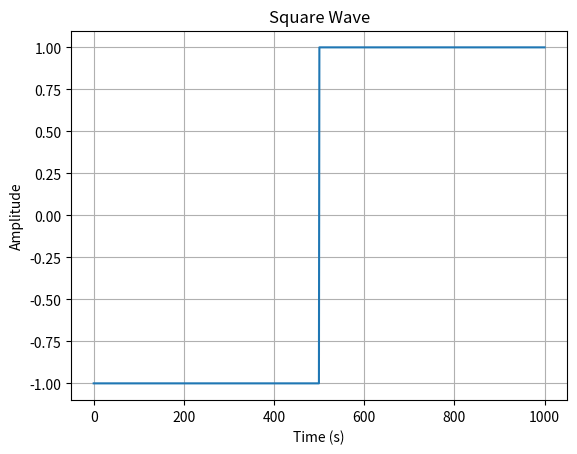
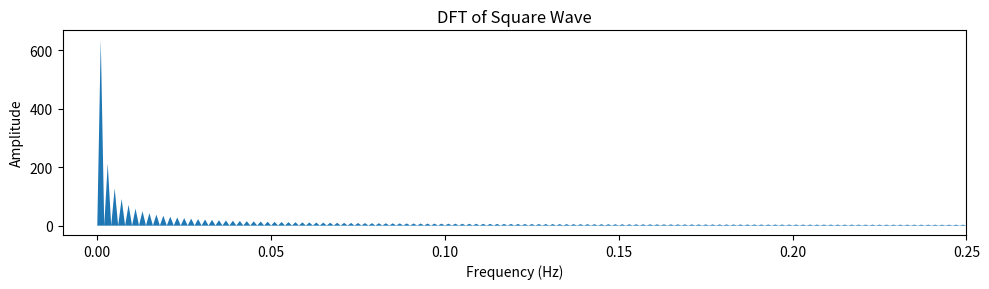
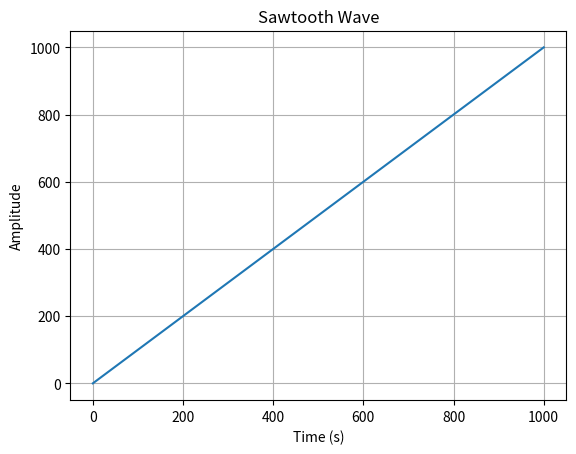
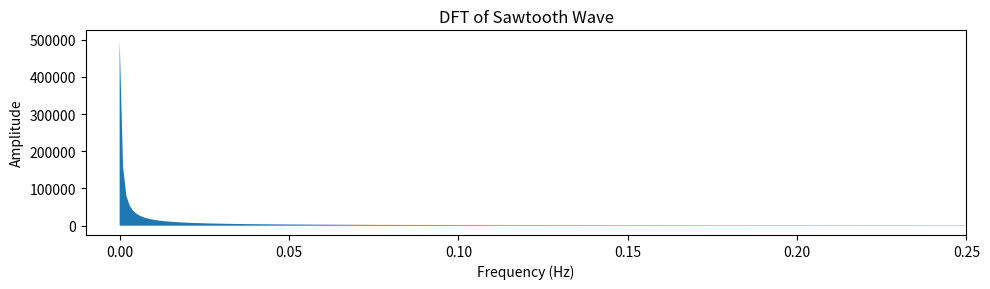
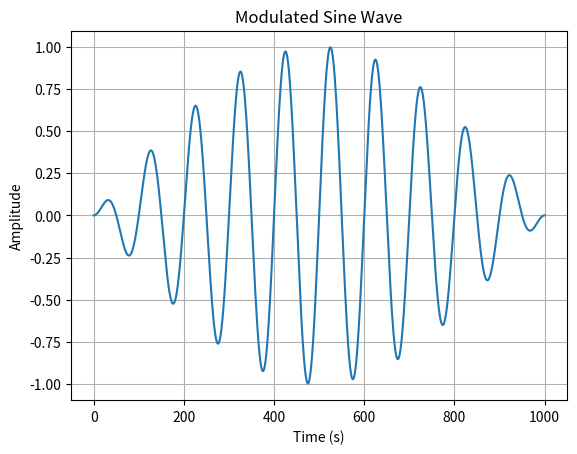
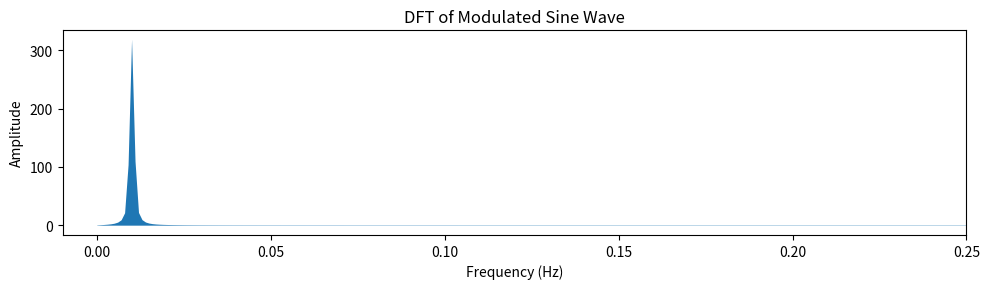

Write the Python code that produced these figures, in order.
'''Created on 2021-10-13

[redacted]

This code will calculate the discrete fourier transform of a square wave, sawtooth wave, and modulated sin wave and plot out the resulting frequency domain. It will also plot the functions themselves to confirm that they are the correct ones.
'''
import numpy as np
import matplotlib.pyplot as plt
from  cmath  import  exp,pi 

# Constants
N = 1000
x = np.linspace(0,N,N)

# Generates a 1-cycle square wave
def squarewave(x):
    return np.where(x < N//2,-1,1)

# Generates 1(?) cycle of a sawtooth wave
def sawtooth(x):
    return x

# Generates a modulated sine wave
def mod_sin(x):
    X = len(x)
    return np.sin(pi*x/X)*np.sin(20*pi*x/X)

# Plot the results
def result_plot(x,y,f,c,name):
    fig_test = plt.figure()
    ax_test = fig_test.add_subplot(1,1,1)
    ax_test.plot(x,y)
    ax_test.grid()
    ax_test.set_title(name)
    ax_test.set_xlabel('Time (s)')
    ax_test.set_ylabel('Amplitude')

    bot = np.empty(len(f))
    bot[:] = -0.5 # To make c=0 more visible
    fig = plt.figure(figsize=[10,3])
    ax = fig.add_subplot(1,1,1)
    #ax.plot(f, c)
    ax.fill_between(f, bot, c)
    ax.set_xlim(-0.01, 0.25)
    ax.set_title('DFT of '+name) 
    ax.set_xlabel('Frequency (Hz)')
    ax.set_ylabel('Amplitude')
    plt.tight_layout()
    plt.show()

#Part a a
y = squarewave(x)
c = abs(np.fft.rfft(y))
f = np.fft.rfftfreq(N)
result_plot(x,y,f,c,"Square Wave")

#Part a b
y = sawtooth(x)
c = abs(np.fft.rfft(y))
f = np.fft.rfftfreq(N)
result_plot(x,y,f,c,"Sawtooth Wave")

#Part a c
y = mod_sin(x)
c = abs(np.fft.rfft(y))
f = np.fft.rfftfreq(N)
result_plot(x,y,f,c,"Modulated Sine Wave")
